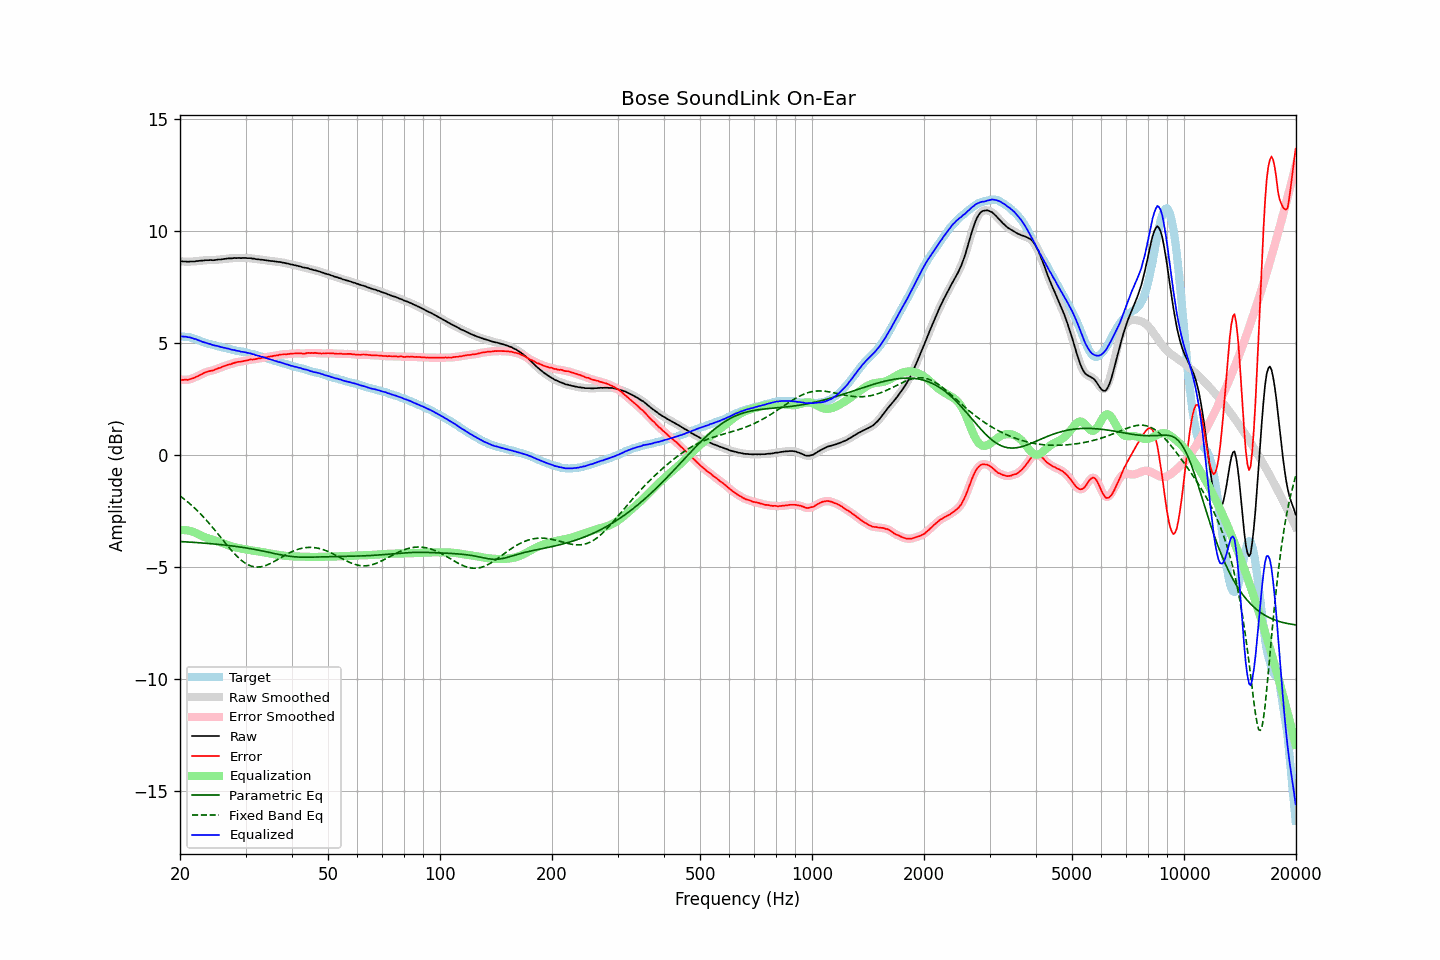

The file beside this chart, header and first rows:
frequency, raw, error, smoothed, error_smoothed, equalization, parametric_eq, fixed_band_eq, equalized_raw, equalized_smoothed, target
20.00, 8.66, 3.35, 8.66, 3.36, -3.36, -3.87, -1.83, 5.30, 5.30, 5.30
20.20, 8.66, 3.36, 8.65, 3.36, -3.35, -3.87, -1.88, 5.30, 5.30, 5.29
20.40, 8.65, 3.35, 8.65, 3.36, -3.35, -3.87, -1.94, 5.29, 5.30, 5.29
20.61, 8.65, 3.36, 8.65, 3.36, -3.36, -3.88, -1.99, 5.29, 5.29, 5.28
20.81, 8.65, 3.36, 8.64, 3.36, -3.36, -3.88, -2.05, 5.28, 5.28, 5.28
21.02, 8.64, 3.36, 8.64, 3.37, -3.37, -3.89, -2.11, 5.26, 5.27, 5.28
21.23, 8.65, 3.39, 8.64, 3.38, -3.39, -3.89, -2.17, 5.26, 5.26, 5.26
21.44, 8.65, 3.41, 8.64, 3.40, -3.41, -3.90, -2.23, 5.24, 5.24, 5.24
21.66, 8.65, 3.43, 8.65, 3.43, -3.43, -3.90, -2.30, 5.22, 5.22, 5.22
21.87, 8.65, 3.46, 8.65, 3.46, -3.46, -3.91, -2.37, 5.19, 5.19, 5.19
22.09, 8.67, 3.50, 8.66, 3.49, -3.49, -3.91, -2.43, 5.18, 5.17, 5.17
22.31, 8.67, 3.52, 8.67, 3.52, -3.52, -3.92, -2.50, 5.14, 5.15, 5.15
22.54, 8.68, 3.56, 8.68, 3.56, -3.56, -3.92, -2.58, 5.12, 5.12, 5.12
22.76, 8.69, 3.60, 8.68, 3.59, -3.60, -3.93, -2.65, 5.09, 5.09, 5.09
22.99, 8.69, 3.63, 8.69, 3.63, -3.63, -3.93, -2.72, 5.06, 5.06, 5.06
23.22, 8.70, 3.67, 8.70, 3.67, -3.66, -3.94, -2.80, 5.04, 5.04, 5.03
23.45, 8.71, 3.70, 8.70, 3.70, -3.69, -3.94, -2.88, 5.02, 5.01, 5.01
23.69, 8.71, 3.72, 8.71, 3.72, -3.71, -3.95, -2.96, 4.99, 4.99, 4.99
23.92, 8.71, 3.74, 8.71, 3.74, -3.74, -3.96, -3.04, 4.97, 4.97, 4.97
24.16, 8.72, 3.76, 8.71, 3.76, -3.76, -3.96, -3.13, 4.96, 4.95, 4.96
24.40, 8.71, 3.77, 8.71, 3.77, -3.78, -3.97, -3.21, 4.92, 4.93, 4.94
24.65, 8.71, 3.79, 8.71, 3.80, -3.80, -3.98, -3.30, 4.90, 4.91, 4.91
24.89, 8.72, 3.82, 8.72, 3.82, -3.83, -3.98, -3.38, 4.89, 4.89, 4.89
25.14, 8.73, 3.85, 8.73, 3.85, -3.85, -3.99, -3.47, 4.88, 4.87, 4.87
25.39, 8.74, 3.88, 8.73, 3.88, -3.88, -4.00, -3.56, 4.86, 4.86, 4.85
25.65, 8.74, 3.89, 8.74, 3.90, -3.90, -4.00, -3.65, 4.83, 4.84, 4.84
25.91, 8.75, 3.93, 8.75, 3.93, -3.93, -4.01, -3.74, 4.82, 4.82, 4.81
26.16, 8.76, 3.96, 8.76, 3.96, -3.96, -4.02, -3.83, 4.80, 4.80, 4.80
26.43, 8.77, 3.99, 8.77, 3.99, -3.98, -4.03, -3.92, 4.78, 4.79, 4.78
26.69, 8.78, 4.01, 8.78, 4.01, -4.01, -4.03, -4.01, 4.77, 4.77, 4.77
26.96, 8.79, 4.04, 8.78, 4.03, -4.03, -4.04, -4.09, 4.75, 4.75, 4.75
27.23, 8.79, 4.05, 8.79, 4.05, -4.06, -4.05, -4.18, 4.73, 4.73, 4.74
27.50, 8.79, 4.07, 8.79, 4.07, -4.08, -4.06, -4.26, 4.71, 4.71, 4.72
27.77, 8.80, 4.10, 8.80, 4.10, -4.10, -4.07, -4.34, 4.70, 4.70, 4.70
28.05, 8.81, 4.12, 8.80, 4.12, -4.12, -4.08, -4.42, 4.69, 4.68, 4.68
28.33, 8.80, 4.14, 8.80, 4.14, -4.14, -4.09, -4.49, 4.66, 4.67, 4.65
28.62, 8.81, 4.16, 8.80, 4.16, -4.15, -4.10, -4.57, 4.65, 4.65, 4.64
28.90, 8.81, 4.16, 8.80, 4.17, -4.17, -4.11, -4.63, 4.64, 4.64, 4.64
29.19, 8.80, 4.18, 8.80, 4.18, -4.18, -4.12, -4.70, 4.61, 4.62, 4.62
29.48, 8.81, 4.19, 8.80, 4.19, -4.20, -4.13, -4.75, 4.61, 4.61, 4.62
29.78, 8.81, 4.21, 8.81, 4.20, -4.21, -4.14, -4.81, 4.60, 4.60, 4.60
30.08, 8.81, 4.22, 8.80, 4.22, -4.22, -4.15, -4.85, 4.59, 4.58, 4.59
30.38, 8.80, 4.23, 8.80, 4.24, -4.23, -4.16, -4.89, 4.56, 4.57, 4.57
30.68, 8.80, 4.25, 8.80, 4.25, -4.25, -4.18, -4.93, 4.55, 4.55, 4.55
30.99, 8.80, 4.27, 8.79, 4.26, -4.26, -4.19, -4.96, 4.54, 4.53, 4.52
31.30, 8.78, 4.26, 8.78, 4.27, -4.27, -4.20, -4.98, 4.51, 4.51, 4.51
31.61, 8.78, 4.28, 8.77, 4.28, -4.28, -4.21, -5.00, 4.50, 4.49, 4.50
31.93, 8.76, 4.29, 8.76, 4.29, -4.29, -4.23, -5.00, 4.47, 4.47, 4.47
32.24, 8.75, 4.30, 8.75, 4.30, -4.30, -4.24, -5.01, 4.44, 4.45, 4.45
32.57, 8.75, 4.32, 8.74, 4.31, -4.31, -4.26, -5.01, 4.43, 4.43, 4.43
32.89, 8.73, 4.31, 8.73, 4.32, -4.32, -4.27, -5.00, 4.40, 4.41, 4.41
33.22, 8.73, 4.34, 8.72, 4.34, -4.34, -4.28, -4.98, 4.39, 4.39, 4.38
33.55, 8.72, 4.35, 8.72, 4.35, -4.35, -4.30, -4.97, 4.37, 4.37, 4.37
33.89, 8.71, 4.37, 8.71, 4.36, -4.36, -4.31, -4.94, 4.34, 4.35, 4.34
34.23, 8.70, 4.37, 8.70, 4.38, -4.38, -4.33, -4.92, 4.32, 4.32, 4.33
34.57, 8.69, 4.39, 8.69, 4.39, -4.39, -4.35, -4.89, 4.30, 4.30, 4.30
34.92, 8.68, 4.40, 8.68, 4.40, -4.40, -4.36, -4.86, 4.28, 4.28, 4.27
35.27, 8.67, 4.41, 8.67, 4.41, -4.41, -4.38, -4.82, 4.25, 4.26, 4.26
35.62, 8.67, 4.43, 8.66, 4.43, -4.43, -4.39, -4.78, 4.24, 4.23, 4.24
35.97, 8.65, 4.44, 8.65, 4.44, -4.44, -4.41, -4.74, 4.21, 4.21, 4.21
... 635 more rows
